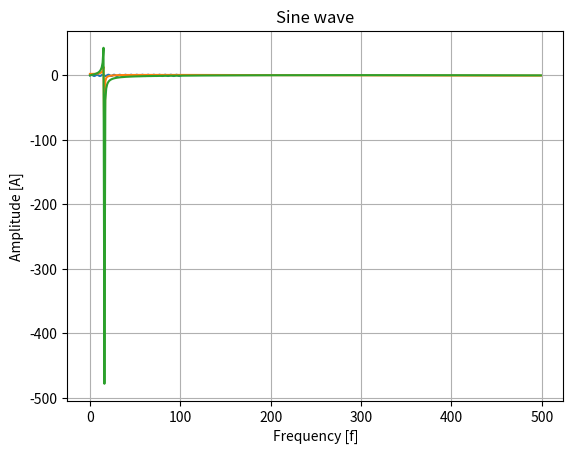

Generate this figure with matplotlib:
# Author: Emirhan Gocturk
# Description: DFT Analysis
#               (forward DFT)

from scipy import signal
import matplotlib.pyplot as plt
import numpy as np

# complicated debuggers? 
# NO.
# let's use print!
debug = True


# generate a sine in time domain
t = np.arange(0, 100, 0.1)
y = np.sin(t)

# hold the real part of the frequency domain
# fill with zeros
ReY = np.zeros(int(y.size/2))
# hold the imaginary part of the frequency domain
# fill with zeros
ImY = np.zeros(int(y.size/2))

# constant value for the PI
PI = 3.14159265
# N is the number of points in y
N = y.size

# cool debugging technique
if debug:
    print("Number of points in time domain signal (y): ",N)

# show time domain signal
plt.plot(t, y)
plt.grid()
plt.xlabel("Time [s]")
plt.ylabel("Amplitude [A]")
plt.title("Sine Wave Sample")
plt.show()

# correlate y with the cosine and sine waves
# Equations below
# 
# i is 0 to N-1
# ReY[k] = x[i]cos(2*PI*k*i/N)
# ImY[k] = -(x[i]sin(2*PI*k*i/N))

for k in range(int(y.size/2)):
    for i in range(int(y.size-1)):
        ReY[k] = ReY[k] + y[i] * np.cos(2*PI*k*i/N)
        ImY[k] = ImY[k] - (y[i] * np.sin(2*PI*k*i/N))
    
plt.plot(ReY)
plt.grid()
plt.xlabel("Frequency [f]")
plt.ylabel("Amplitude [A]")
plt.title("Cosin wave")
plt.show()

plt.plot(ImY)
plt.grid()
plt.xlabel("Frequency [f]")
plt.ylabel("Amplitude [A]")
plt.title("Sine wave")
plt.show()
